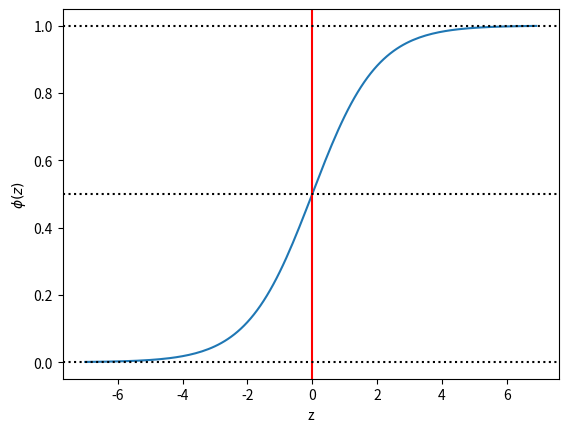

Reproduce this figure in Python.
import matplotlib.pylab as plt
import numpy as np

# 绘制sigmoid曲线

def sigmoid(z):
    return 1.0/(1.0+np.exp(-z))
z=np.arange(-7,7,0.1)
phi_z=sigmoid(z)
plt.plot(z,phi_z)
plt.axvline(0.0,color='r') # 在x=0处加个竖线
plt.axhline(y=0.5,ls='dotted',color='k')# 在y=0.5处加一个虚线
plt.axhline(y=1,ls='dotted',color='k')# 在y=0.5处加一个虚线
plt.axhline(y=0,ls='dotted',color='k')# 在y=0.5处加一个虚线
plt.xlabel('z')
plt.ylabel('$\phi (z)$')
plt.show()